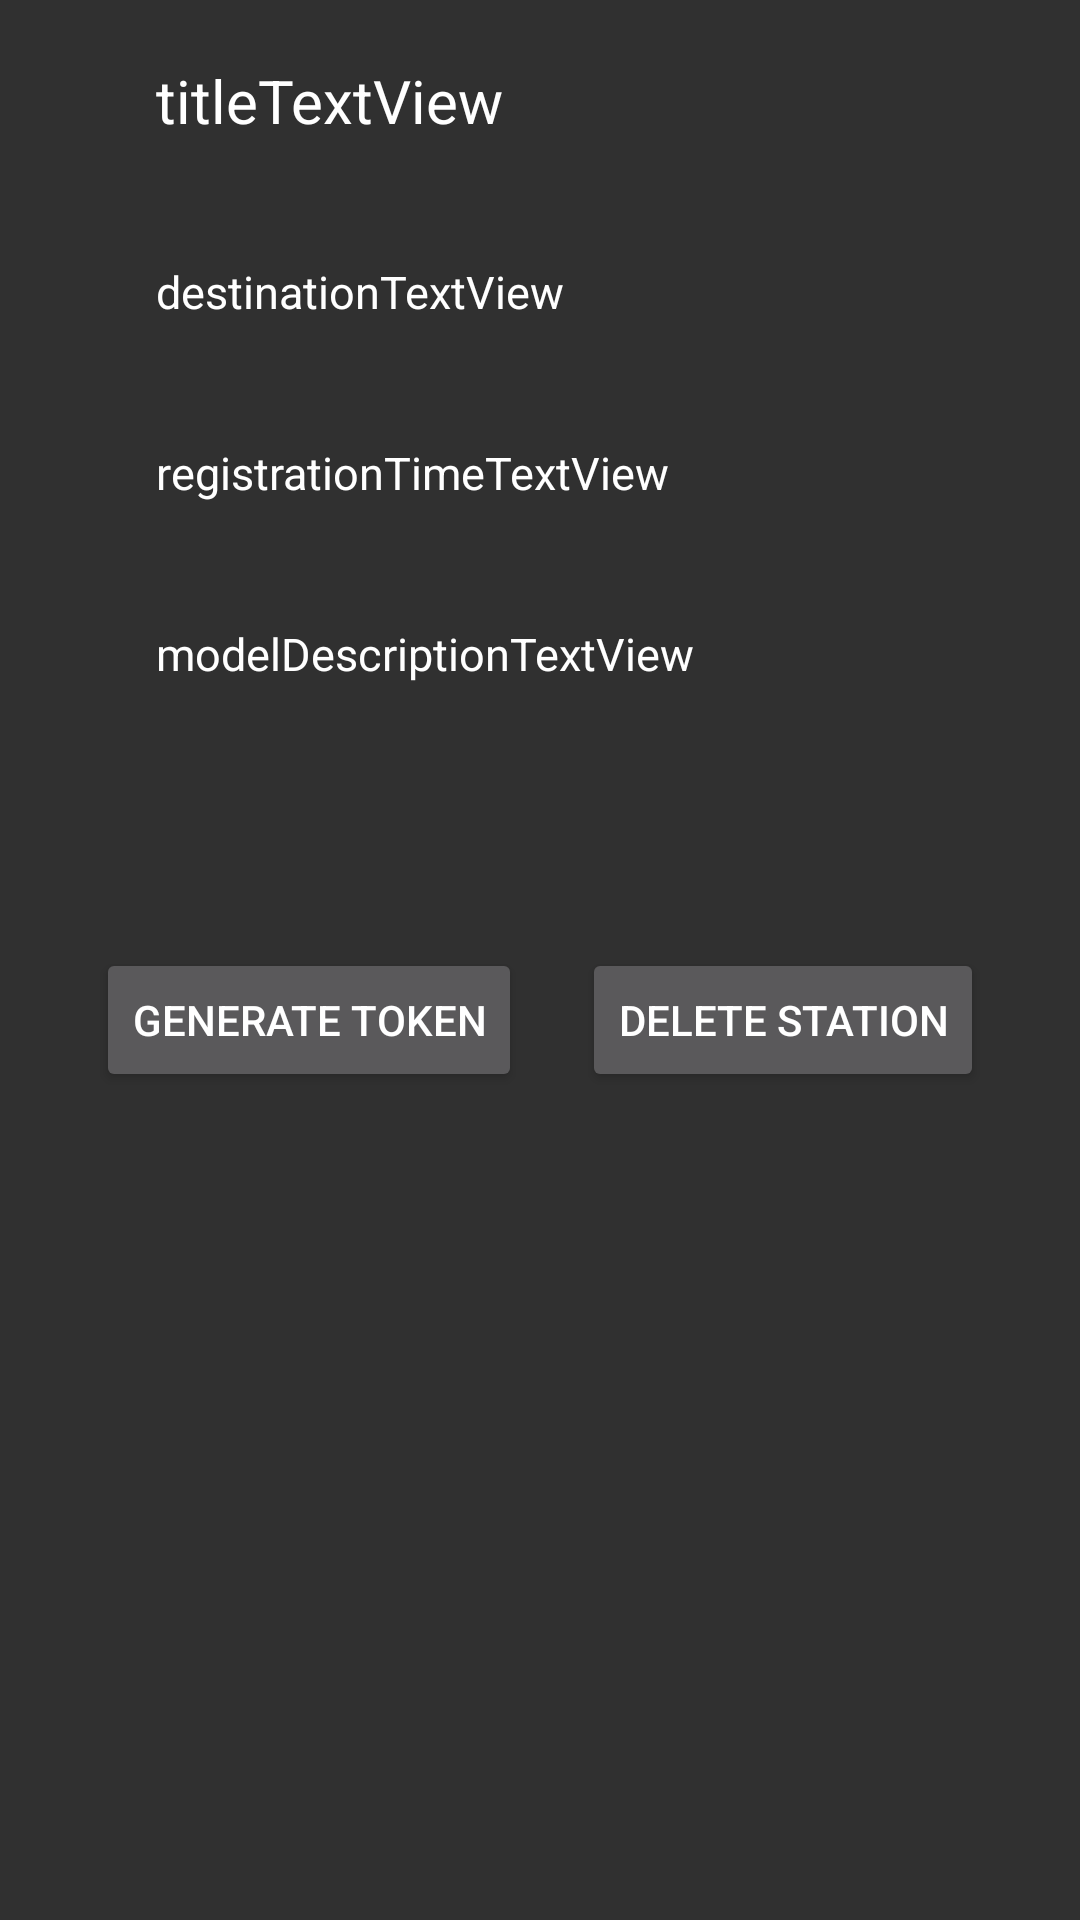

Here is an Android app screen rendered from its layout file. Give the layout XML and the strings, colors and styles it references.
<!-- AndroidManifest.xml: application theme Theme.MeteoAuthentication -->
<!-- res/layout/fragment_station_detail.xml -->
<?xml version="1.0" encoding="utf-8"?>
<androidx.constraintlayout.widget.ConstraintLayout xmlns:android="http://schemas.android.com/apk/res/android"
    xmlns:app="http://schemas.android.com/apk/res-auto"
    xmlns:tools="http://schemas.android.com/tools"
    android:id="@+id/stationDetailLayout"
    android:layout_width="match_parent"
    android:layout_height="match_parent"
    tools:context=".ui.home.StationDetailFragment">

    <TextView
        android:id="@+id/titleTextView"
        android:layout_width="wrap_content"
        android:layout_height="wrap_content"
        android:layout_marginStart="32dp"
        android:padding="20dp"
        android:text="@string/titletextview"
        android:textSize="20sp"
        app:layout_constraintStart_toStartOf="parent"
        app:layout_constraintTop_toTopOf="parent" />

    <TextView
        android:id="@+id/destinationTextView"
        android:layout_width="wrap_content"
        android:layout_height="wrap_content"
        android:layout_marginStart="32dp"
        android:padding="20dp"
        android:text="@string/destinationtextview"
        android:textSize="15sp"
        app:layout_constraintStart_toStartOf="parent"
        app:layout_constraintTop_toBottomOf="@+id/titleTextView" />

    <TextView
        android:id="@+id/modelDescriptionTextView"
        android:layout_width="wrap_content"
        android:layout_height="wrap_content"
        android:layout_marginStart="32dp"
        android:padding="20dp"
        android:text="@string/modeldescriptiontextview"
        android:textSize="15sp"

        app:layout_constraintHorizontal_chainStyle="packed"
        app:layout_constraintStart_toStartOf="parent"
        app:layout_constraintTop_toBottomOf="@+id/registrationTimeTextView" />

    <TextView
        android:id="@+id/registrationTimeTextView"
        android:layout_width="wrap_content"
        android:layout_height="wrap_content"
        android:layout_marginStart="32dp"
        android:padding="20dp"
        android:text="@string/registrationtimetextview"
        android:textSize="15sp"
        app:layout_constraintStart_toStartOf="parent"
        app:layout_constraintTop_toBottomOf="@+id/destinationTextView" />

    <Button
        android:id="@+id/generateTokenButton"
        android:layout_width="wrap_content"
        android:layout_height="wrap_content"
        android:layout_marginStart="32dp"
        android:layout_marginTop="316dp"
        android:text="@string/generate_token"
        app:layout_constraintStart_toStartOf="parent"
        app:layout_constraintTop_toTopOf="parent" />

    <Button
        android:id="@+id/deleteStation"
        android:layout_width="wrap_content"
        android:layout_height="wrap_content"
        android:layout_marginTop="316dp"
        android:layout_marginEnd="32dp"
        android:text="@string/delete_station"
        app:layout_constraintEnd_toEndOf="parent"
        app:layout_constraintTop_toTopOf="parent" />
</androidx.constraintlayout.widget.ConstraintLayout>
<!-- resources referenced by this layout -->
<resources>
  <string name="delete_station">DELETE STATION</string>
  <string name="destinationtextview">destinationTextView</string>
  <string name="generate_token">GENERATE TOKEN</string>
  <string name="modeldescriptiontextview">modelDescriptionTextView</string>
  <string name="registrationtimetextview">registrationTimeTextView</string>
  <string name="titletextview">titleTextView</string>
  <style name="Theme.MeteoAuthentication" parent="Theme.Design.NoActionBar">
          
          <item name="colorPrimary">@color/purple_500</item>
          <item name="colorPrimaryVariant">@color/black</item>
          <item name="colorOnPrimary">@color/white</item>
          
          <item name="colorSecondary">@color/teal_200</item>
          <item name="colorSecondaryVariant">@color/teal_700</item>
          <item name="colorOnSecondary">@color/black</item>
          
          <item name="android:statusBarColor" tools:targetApi="l">?attr/colorPrimaryVariant</item>
          
          <item name="android:textColor">@color/white</item>
      </style>
  <color name="purple_500">#FF6200EE</color>
  <color name="black">#FF000000</color>
  <color name="white">#FFFFFFFF</color>
  <color name="teal_200">#FF03DAC5</color>
  <color name="teal_700">#FF018786</color>
</resources>
